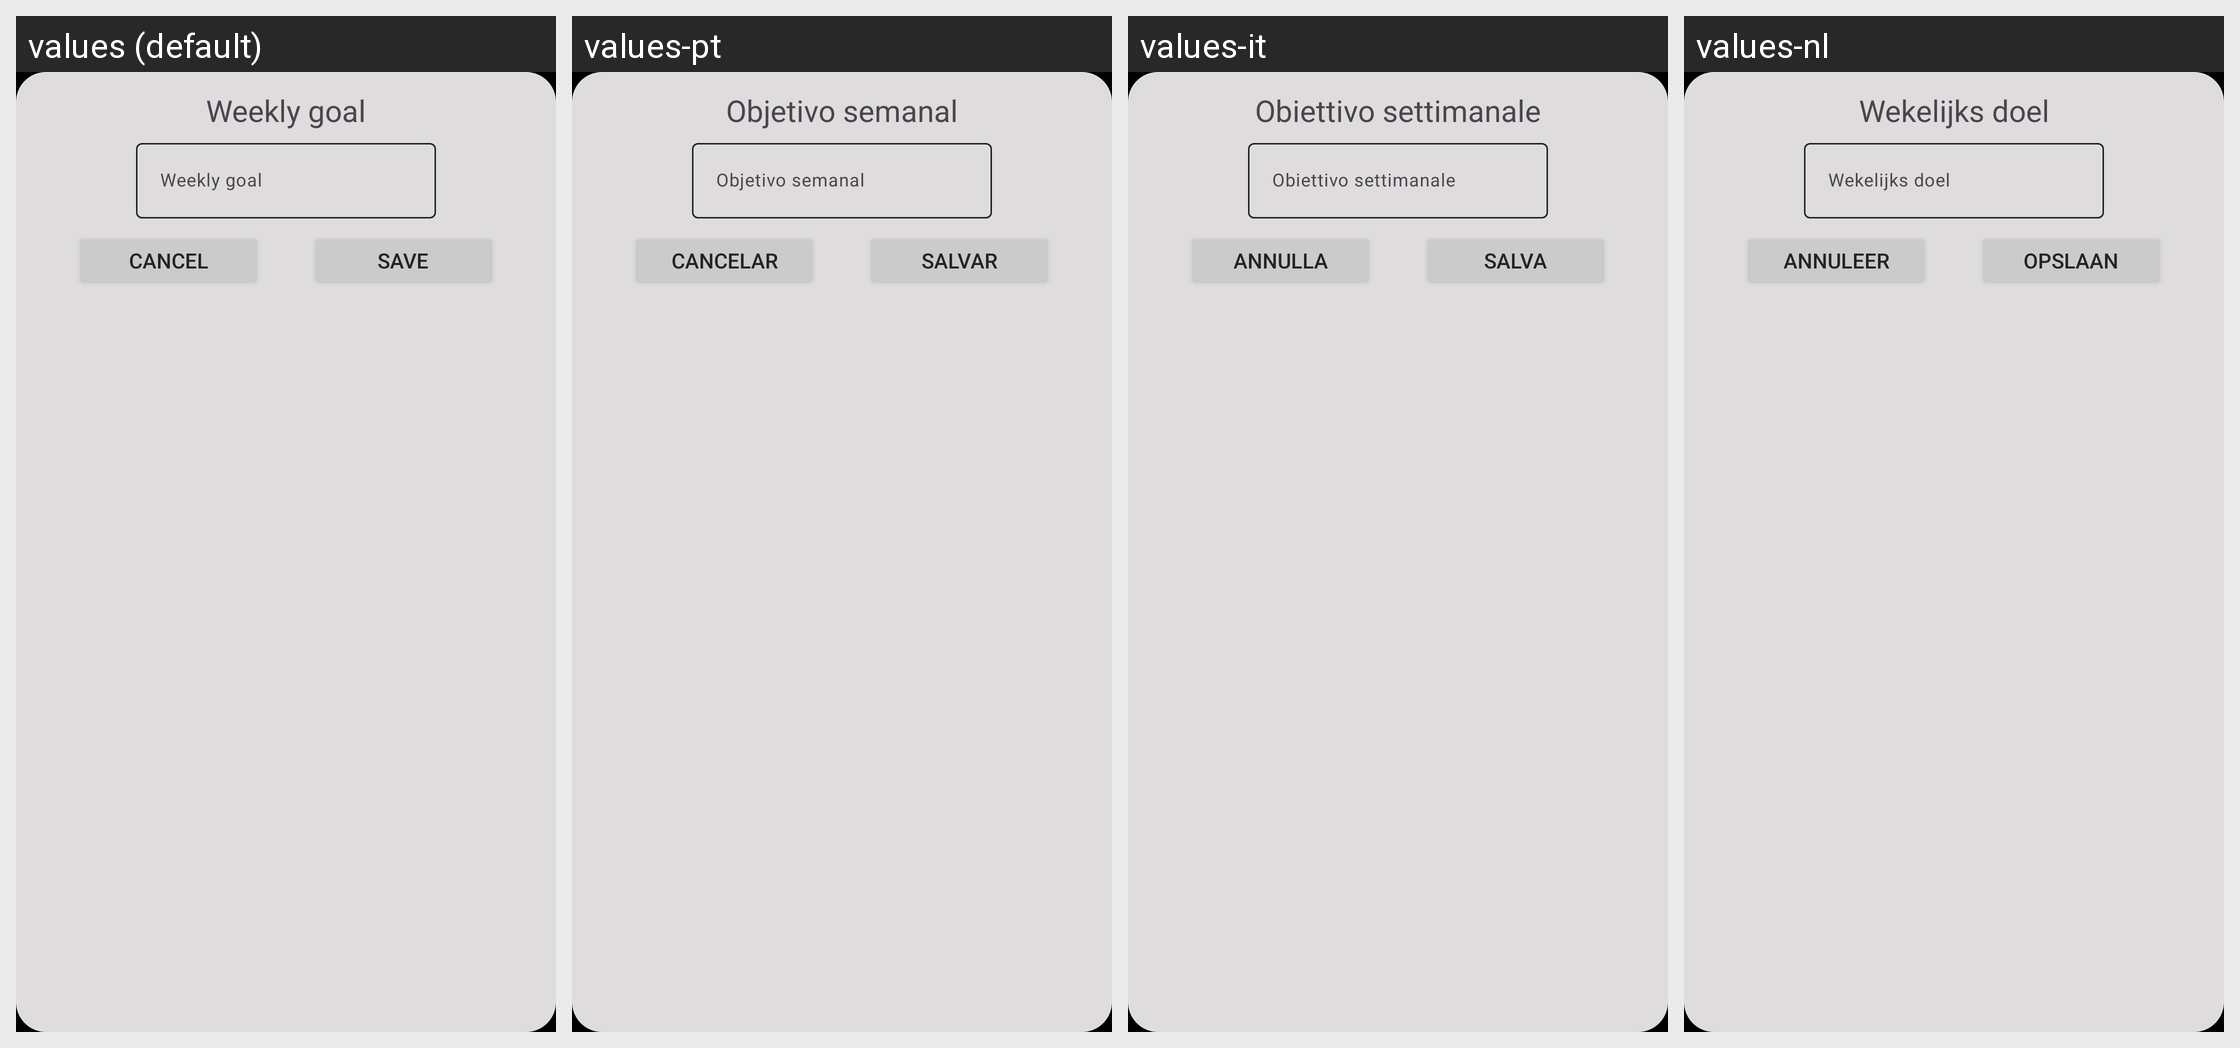

Translations of the strings shown on this Android screen, per locale in the grid:
Android screen res/layout/dialog_cambiar_objetivos_semanal.xml rendered under 4 locales, left to right: values (default), values-pt, values-it, values-nl. Device: Nexus 5 (rendered at 1080×1920; each locale shown at half size, 540×960, under a caption strip naming it); theme Theme.Habits.
Other locales in the repository, not shown: values-de, values-es, values-fr.
Strings drawn on this screen, with the default value and each locale's value (text and hints the layout hard-codes, and strings that could not be matched under every locale, appear in the picture but are not listed):

objetivo_semanal
  values: Weekly goal
  values-pt: Objetivo semanal
  values-it: Obiettivo settimanale
  values-nl: Wekelijks doel

cancelar
  values: Cancel
  values-pt: Cancelar
  values-it: Annulla
  values-nl: Annuleer

guardar
  values: Save
  values-pt: Salvar
  values-it: Salva
  values-nl: Opslaan
